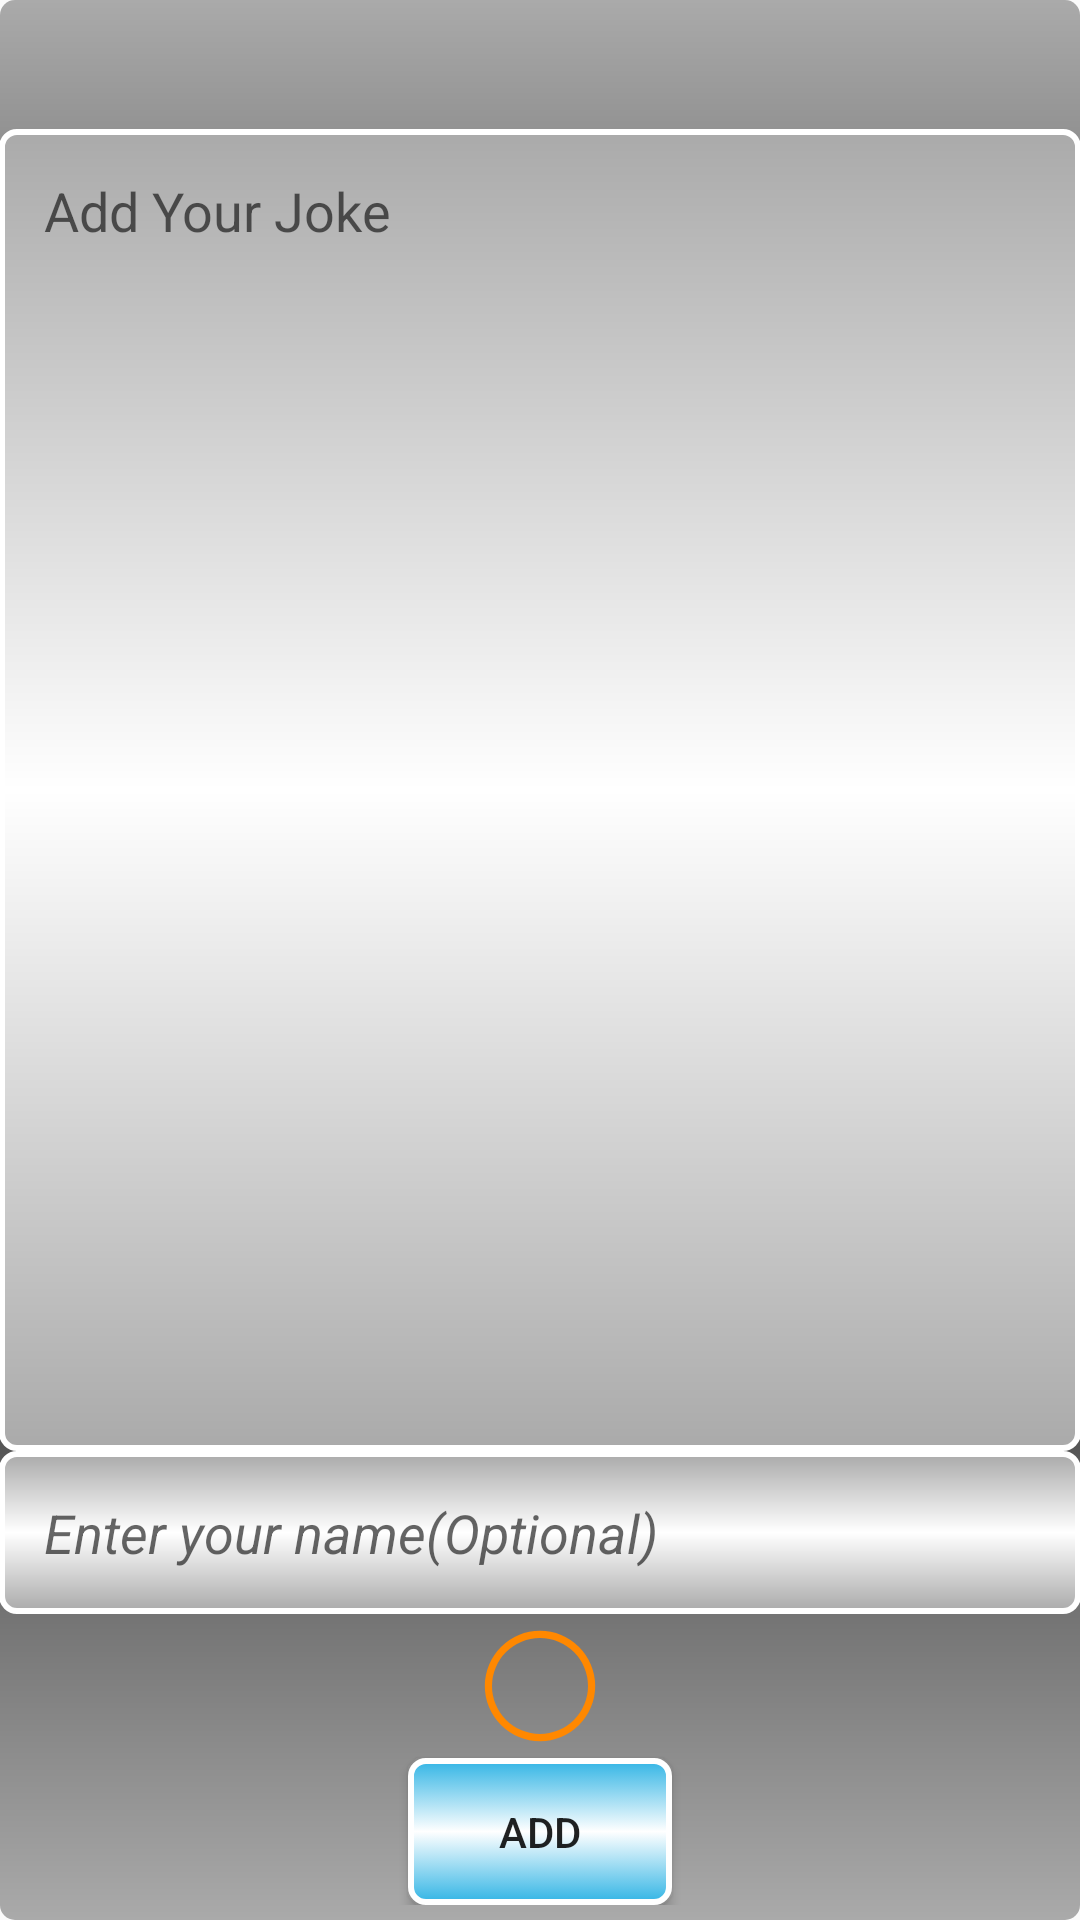

Layout XML and referenced resources for this Android screen:
<!-- AndroidManifest.xml: application theme AppTheme -->
<!-- res/layout/custom_add_joke.xml -->
<?xml version="1.0" encoding="utf-8"?>
<LinearLayout xmlns:android="http://schemas.android.com/apk/res/android"
    xmlns:ads="http://schemas.android.com/apk/res-auto"
    xmlns:tools="http://schemas.android.com/tools"
    android:id="@+id/activity_add"
    android:orientation="vertical"
    android:layout_width="match_parent"
    android:layout_height="match_parent"
    android:background="@drawable/custom_layout_bg"
    android:paddingBottom="@dimen/activity_vertical_margin"
    android:paddingLeft="@dimen/activity_horizontal_margin"
    android:paddingRight="@dimen/activity_horizontal_margin"
    android:paddingTop="@dimen/activity_vertical_margin"
>

<LinearLayout
    android:layout_width="match_parent"
    android:layout_height="match_parent"
    android:orientation="vertical"
    android:layout_weight="1">

    <TextView
        android:id="@+id/textView"
        android:layout_width="match_parent"
        android:layout_height="wrap_content"

        android:textStyle="bold" />

    <TextView
        android:id="@+id/textView2"
        android:layout_width="match_parent"
        android:layout_height="wrap_content"

        android:gravity="center"
        android:textStyle="bold" />

    <EditText
        android:id="@+id/editText"
        android:layout_width="match_parent"
        android:layout_height="match_parent"

        android:background="@drawable/custom_edittext"
        android:ems="10"
        android:layout_weight="1"
        android:gravity="top|left"
        android:hint="Add Your Joke"
        android:inputType="text|textMultiLine|textImeMultiLine" />

    <EditText
        android:id="@+id/editText2"
        android:layout_width="match_parent"
        android:layout_height="wrap_content"

        android:background="@drawable/custom_edittext"
        android:ems="10"
        android:hint="Enter your name(Optional)"
        android:inputType="textImeMultiLine"
        android:textStyle="italic" />




    <Spinner
        android:id="@+id/spinner"
        android:layout_width="match_parent"
        android:layout_height="wrap_content"

        android:background="@android:drawable/screen_background_light_transparent"

        android:touchscreenBlocksFocus="true" />

    <Spinner
        android:id="@+id/category"
        android:layout_width="match_parent"
        android:layout_height="wrap_content"

        android:background="@android:drawable/screen_background_light_transparent" />

</LinearLayout>
    <LinearLayout
        android:layout_width="match_parent"
        android:layout_height="wrap_content"

        android:orientation="vertical">
        <ProgressBar
            android:layout_gravity="center"
            android:visibility="visible"
            android:id="@+id/load_progress"
            android:indeterminateDrawable="@drawable/custom_progressbar"
            android:layout_width="wrap_content"
            android:layout_height="wrap_content" />
        <Button
            android:id="@+id/button"
            android:layout_width="wrap_content"
            android:layout_height="wrap_content"
            android:layout_gravity="center"
            android:background="@drawable/button_selector"
            android:text="Add"
            android:textAlignment="center" />
    </LinearLayout>

</LinearLayout>
<!-- resources referenced by this layout -->
<resources>
  <!-- drawable button_selector (drawable) -->
  <?xml version="1.0" encoding="utf-8"?>
  <selector xmlns:android="http://schemas.android.com/apk/res/android">
      <item android:state_focused="true" android:drawable="@color/black"/>
      <item android:state_pressed="true" android:state_enabled="true" android:drawable="@drawable/on_click" />
      <item android:drawable="@drawable/custom_button"/>
  </selector>
  <!-- drawable custom_edittext (drawable) -->
  <?xml version="1.0" encoding="utf-8"?>
  <shape
      xmlns:android="http://schemas.android.com/apk/res/android"
      android:shape="rectangle">
      <gradient android:startColor="@android:color/darker_gray" android:centerColor="@android:color/white" android:endColor="@android:color/darker_gray" android:angle="90"/>
      <corners android:radius="5dp"/>
      <stroke android:width="2dp" android:color="@color/white"/>
      <padding android:left="15dp" android:right="15dp" android:top="15dp" android:bottom="15dp"/>
  
  </shape>
  <!-- drawable custom_layout_bg (drawable) -->
  <?xml version="1.0" encoding="utf-8"?>
  <shape
      xmlns:android="http://schemas.android.com/apk/res/android"
      android:shape="rectangle">
      <gradient android:startColor="@android:color/darker_gray" android:centerColor="@android:color/black" android:endColor="@android:color/darker_gray" android:angle="90"/>
      <corners android:radius="5dp"/>
       <padding android:left="5dp" android:right="5dp" android:top="5dp" android:bottom="5dp"/>
  
  </shape>
  <!-- drawable custom_progressbar (drawable) -->
  <?xml version="1.0" encoding="UTF-8"?>
  <layer-list xmlns:android="http://schemas.android.com/apk/res/android"
      android:fromDegrees="120"
      android:pivotX="50%"
      android:pivotY="50%"
      android:toDegrees="140">
      <item android:id="@android:id/background">
          <shape
              android:innerRadiusRatio="3"
              android:shape="ring"
              android:useLevel="false"
              android:angle="0"
              android:type="sweep"
              android:thicknessRatio="20.0">
              <solid android:color="@android:color/holo_orange_dark"/>
          </shape>
  
      </item>
      <item android:id="@android:id/progress">
          <rotate
              android:fromDegrees="120"
              android:toDegrees="120">
              <shape
                  android:innerRadiusRatio="3"
                  android:shape="ring"
                  android:angle="0"
                  android:type="sweep"
                  android:thicknessRatio="20.0">
                  <solid android:color="#ffffff"/>
              </shape>
          </rotate>
      </item>
  </layer-list>
  <style name="AppTheme" parent="Theme.AppCompat.Light.DarkActionBar">
          
          <item name="colorPrimary">@color/black</item>
          <item name="colorPrimaryDark">@color/black</item>
          <item name="colorAccent">@color/black</item>
      </style>
  <!-- drawable on_click (drawable) -->
  <?xml version="1.0" encoding="utf-8"?>
  <shape
      xmlns:android="http://schemas.android.com/apk/res/android"
      android:shape="rectangle">
      <gradient android:startColor="@android:color/darker_gray" android:centerColor="@android:color/darker_gray" android:endColor="@android:color/darker_gray" android:angle="90"/>
      <corners android:radius="5dp"/>
  
      <padding android:left="15dp" android:right="15dp" android:top="15dp" android:bottom="15dp"/>
  
  </shape>
  <!-- drawable custom_button (drawable) -->
  <?xml version="1.0" encoding="utf-8"?>
  <shape
      xmlns:android="http://schemas.android.com/apk/res/android"
      android:shape="rectangle">
      <gradient android:startColor="@android:color/holo_blue_light" android:centerColor="@android:color/white" android:endColor="@android:color/holo_blue_light" android:angle="90"/>
      <corners android:radius="5dp"/>
      <stroke android:width="2dp" android:color="@color/white"/>
      <padding android:left="10dp" android:right="10dp" android:top="10dp" android:bottom="10dp"/>
  
  </shape>
  <!-- not gathered from this repository: default colours our renderer supplied (Android Studio template values) -->
  <color name="black">#FF000000</color>
  <color name="white">#FFFFFFFF</color>
</resources>
